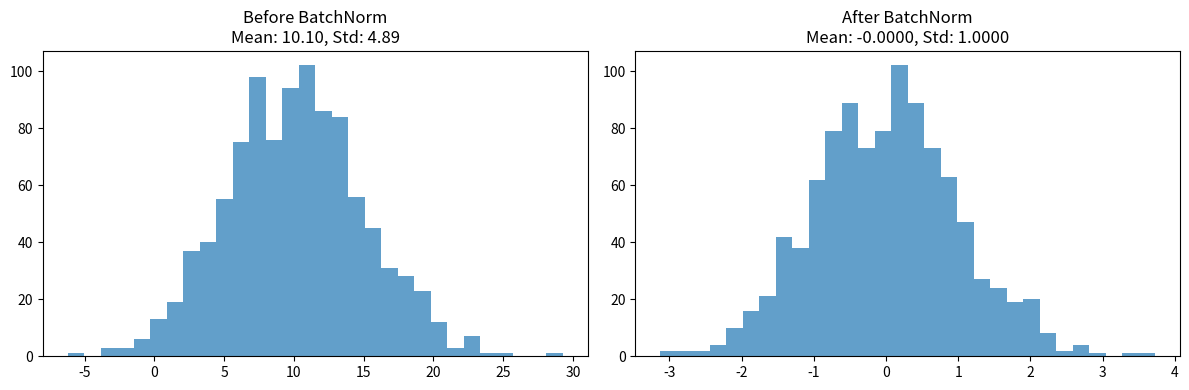

The matplotlib source for this figure:
import numpy as np
import matplotlib.pyplot as plt
np.random.seed(42)

# Batch normalization
def batch_norm(x, eps=1e-5):
    mean = x.mean(axis=0)
    var = x.var(axis=0)
    return (x - mean) / np.sqrt(var + eps)

# Simulate a batch of activations
activations = np.random.randn(100, 10) * 5 + 10  # Mean ~10, high variance

normalized = batch_norm(activations)

fig, axes = plt.subplots(1, 2, figsize=(12, 4))
axes[0].hist(activations.ravel(), bins=30, alpha=0.7)
axes[0].set_title(f'Before BatchNorm\nMean: {activations.mean():.2f}, Std: {activations.std():.2f}')
axes[1].hist(normalized.ravel(), bins=30, alpha=0.7)
axes[1].set_title(f'After BatchNorm\nMean: {normalized.mean():.4f}, Std: {normalized.std():.4f}')
plt.tight_layout()
plt.show()

# Dropout
def dropout(x, p=0.5):
    mask = np.random.rand(*x.shape) > p
    return x * mask / (1-p)  # Scale to maintain expected value

print("Dropout (p=0.5):")
print(f"Original: {activations[0, :5].round(2)}")
print(f"After:    {dropout(activations, 0.5)[0, :5].round(2)}")
